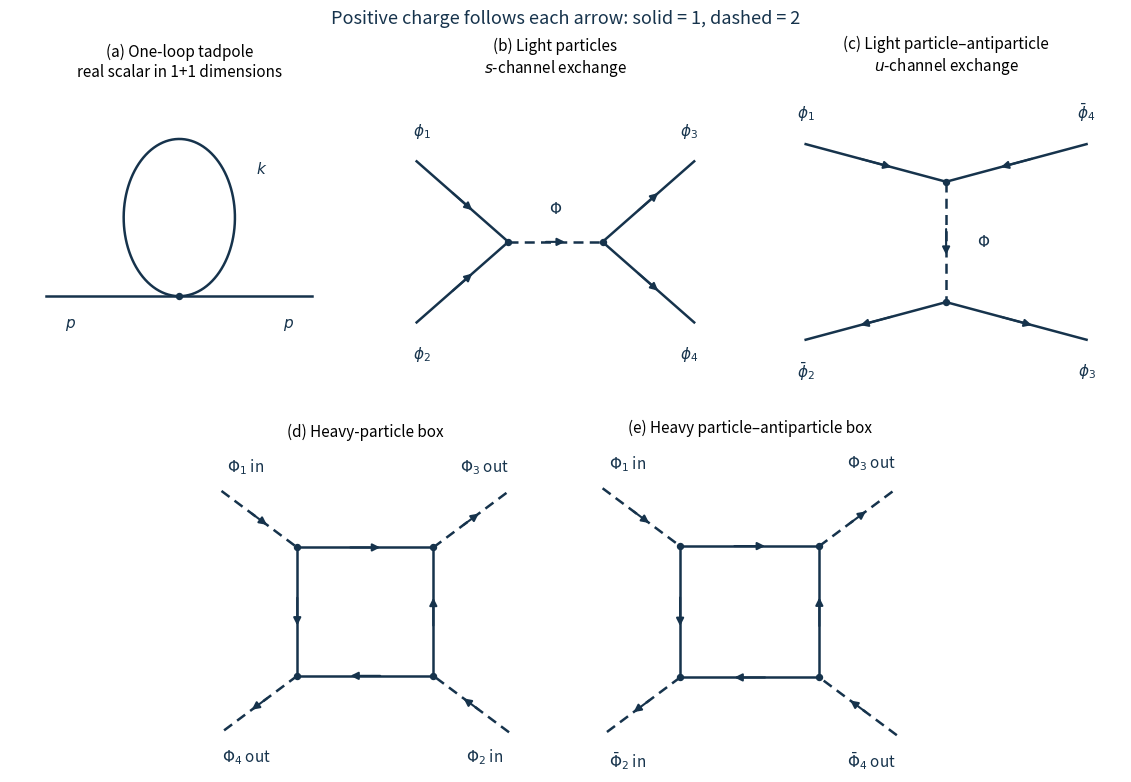

Generate this figure with matplotlib: (Note: this script raises an exception after producing the figure.)
"""Original QFT diagrams; Python 3.14, NumPy 2.3.5, Matplotlib 3.10.7."""
from pathlib import Path
import matplotlib
matplotlib.use('Agg')
import matplotlib.pyplot as plt
import numpy as np

fig = plt.figure(figsize=(11.2, 7.8), facecolor='white', layout='constrained')
grid = fig.add_gridspec(2, 6)
axes = [fig.add_subplot(grid[0, :2]), fig.add_subplot(grid[0, 2:4]),
        fig.add_subplot(grid[0, 4:]), fig.add_subplot(grid[1, 1:3]),
        fig.add_subplot(grid[1, 3:5])]
ink = '#16334c'

def line(ax, a, b, heavy=False, arrow=True):
    a, b = np.asarray(a), np.asarray(b)
    ax.plot([a[0], b[0]], [a[1], b[1]], color=ink, lw=1.8,
            ls=(0, (4, 2.5)) if heavy else '-')
    if arrow:
        mid = (a+b)/2
        delta = (b-a)*.13
        ax.annotate('', xy=mid+delta, xytext=mid-delta,
                    arrowprops=dict(arrowstyle='-|>', color=ink, lw=1.5,
                                    mutation_scale=11))

def vertex(ax, p):
    ax.plot(*p, 'o', ms=4.3, color=ink)

def label(ax, p, s, **kw):
    ax.text(*p, s, ha='center', va='center', fontsize=11, color=ink, **kw)

for ax in axes:
    ax.set(xlim=(-1.4, 1.4), ylim=(-1.22, 1.3), aspect='equal')
    ax.axis('off')

ax = axes[0]
line(ax, (-1.1, -.45), (0, -.45), arrow=False)
line(ax, (0, -.45), (1.1, -.45), arrow=False)
t = np.linspace(-np.pi/2, 3*np.pi/2, 220)
ax.plot(.46*np.cos(t), .20+.65*np.sin(t), color=ink, lw=1.8)
vertex(ax, (0, -.45))
label(ax, (-.9, -.68), '$p$'); label(ax, (.9, -.68), '$p$')
label(ax, (.68, .6), '$k$')
ax.set_title('(a) One-loop tadpole\nreal scalar in 1+1 dimensions', fontsize=11)

ax = axes[1]; a=(-.38,0); b=(.38,0)
for p in [(-1.12,.65),(-1.12,-.65)]: line(ax,p,a)
line(ax,a,b,heavy=True)
for p in [(1.12,.65),(1.12,-.65)]: line(ax,b,p)
for p in [a,b]: vertex(ax,p)
label(ax,(-1.08,.9),'$\\phi_1$');label(ax,(-1.08,-.9),'$\\phi_2$')
label(ax,(1.08,.9),'$\\phi_3$');label(ax,(1.08,-.9),'$\\phi_4$')
label(ax,(0,.27),'$\\Phi$')
ax.set_title('(b) Light particles\n$s$-channel exchange',fontsize=11)

ax = axes[2]; a=(0,.48);b=(0,-.48)
line(ax,(-1.12,.78),a);line(ax,(1.12,.78),a)
line(ax,a,b,heavy=True)
line(ax,b,(-1.12,-.78));line(ax,b,(1.12,-.78))
for p in [a,b]:vertex(ax,p)
label(ax,(-1.12,1.03),'$\\phi_1$');label(ax,(1.12,1.03),'$\\bar\\phi_4$')
label(ax,(-1.12,-1.03),'$\\bar\\phi_2$');label(ax,(1.12,-1.03),'$\\phi_3$')
label(ax,(.3,0),'$\\Phi$')
ax.set_title('(c) Light particle–antiparticle\n$u$-channel exchange',fontsize=11)

for ax, mixed in zip(axes[3:], [False,True]):
    a=(-.53,.5);b=(.53,.5);c=(.53,-.5);d=(-.53,-.5)
    for start,end in [(a,b),(a,d),(c,b),(c,d)]:line(ax,start,end)
    ends=[(-1.12,.94),(1.12,.94),(1.12,-.94),(-1.12,-.94)]
    for p,end,source in zip([a,b,c,d],ends,[True,False,True,False]):
        line(ax,end,p,heavy=True) if source else line(ax,p,end,heavy=True)
        vertex(ax,p)
    texts=['$\\Phi_1$ in','$\\Phi_3$ out',
           '$\\bar\\Phi_4$ out' if mixed else '$\\Phi_2$ in',
           '$\\bar\\Phi_2$ in' if mixed else '$\\Phi_4$ out']
    for end,s in zip(ends,texts):label(ax,(end[0]*.83,end[1]+(.19 if end[1]>0 else -.19)),s)
    ax.set_title('(e) Heavy particle–antiparticle box' if mixed else '(d) Heavy-particle box',fontsize=11)
fig.suptitle('Positive charge follows each arrow: solid = 1, dashed = 2', fontsize=13, color=ink)
fig.savefig(Path.cwd()/Path(__file__).with_suffix('.png').name, dpi=115, facecolor='white', transparent=False)
plt.close(fig)
